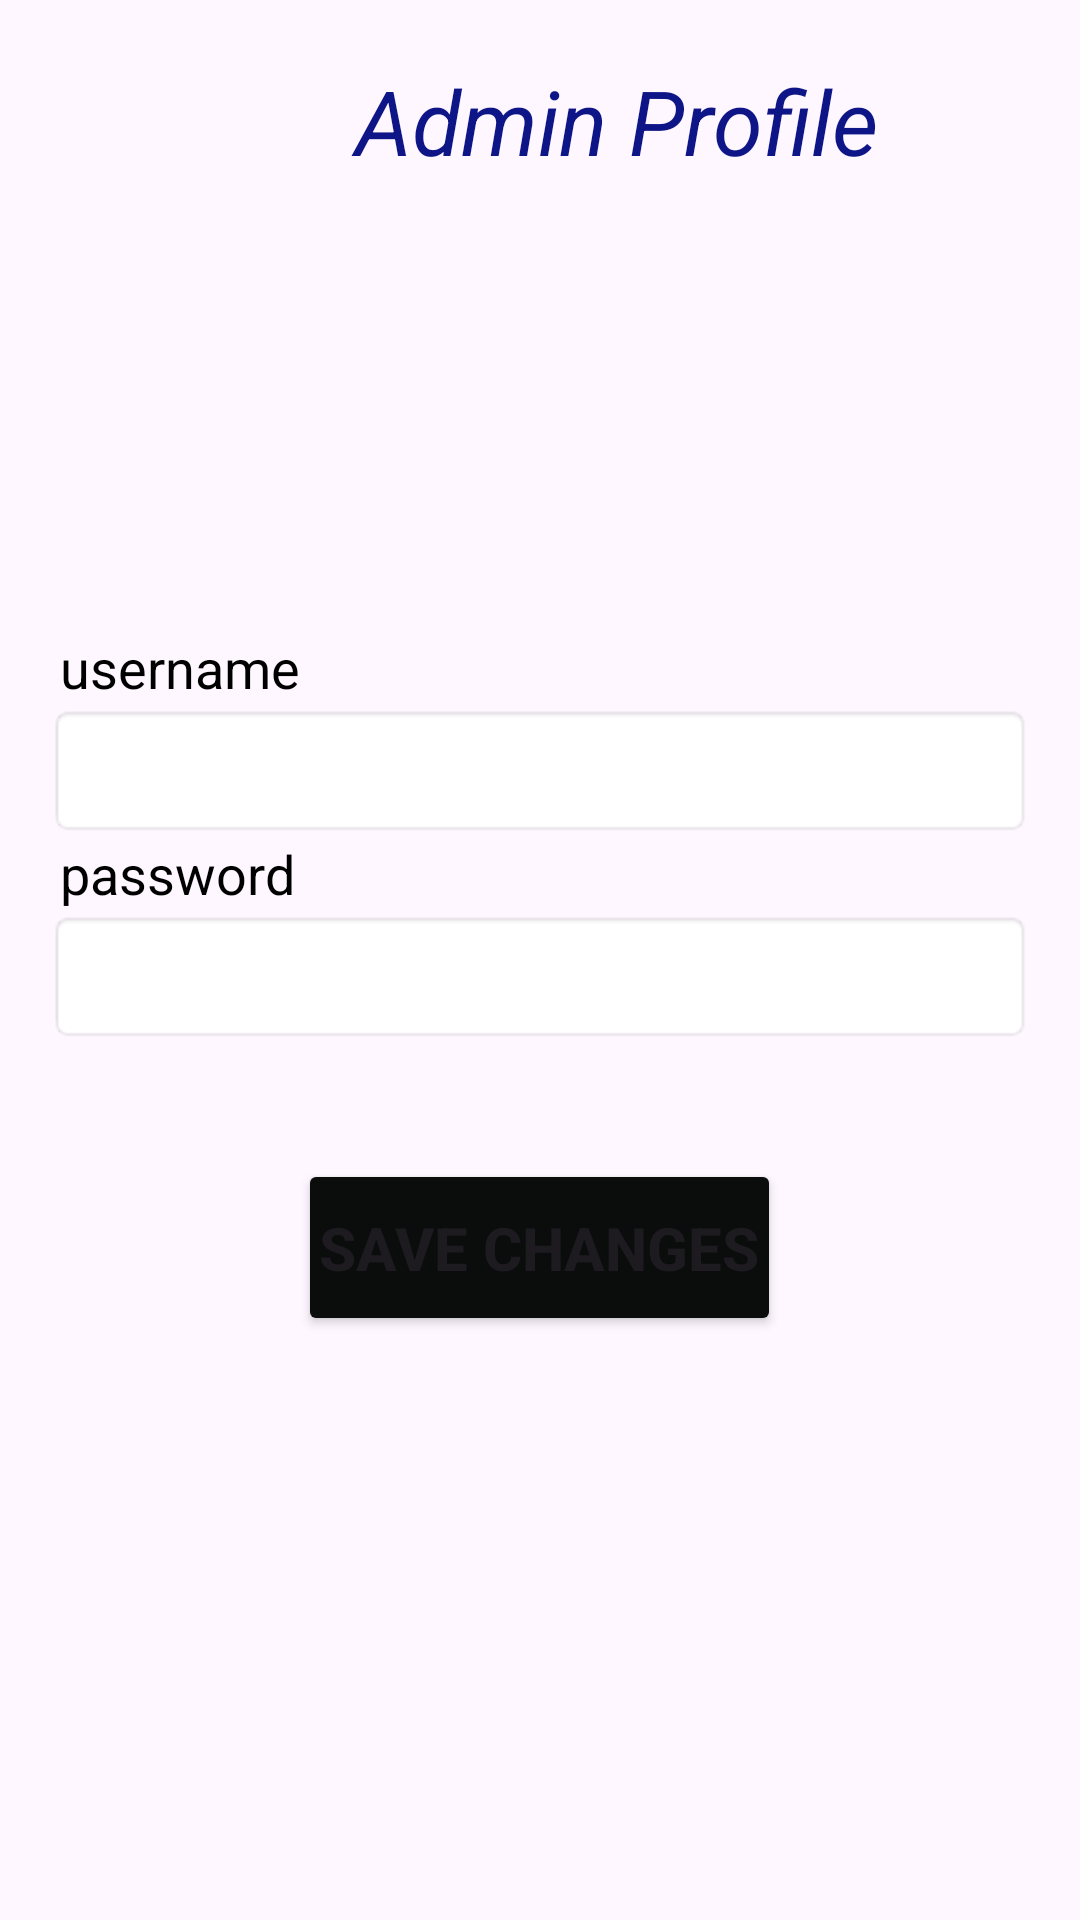

Write the Android layout XML for this screen, with the resource values it uses.
<!-- AndroidManifest.xml: application theme Theme.ElectBD -->
<!-- res/layout/activity_admin_profile.xml -->
<?xml version="1.0" encoding="utf-8"?>
<LinearLayout xmlns:android="http://schemas.android.com/apk/res/android"
    android:layout_width="match_parent"
    android:layout_height="match_parent"
    android:orientation="vertical"
    android:padding="16dp"
    android:id="@+id/admin_profile"
    android:gravity="top">


    <TextView
        android:layout_width="379dp"
        android:layout_height="wrap_content"
        android:layout_marginTop="4dp"
        android:layout_marginBottom="150dp"
        android:gravity="center"
        android:text="Admin Profile"
        android:textColor="#0D1587"
        android:textSize="30sp"
        android:textStyle="italic"

        />

    


    <LinearLayout
        android:layout_width="match_parent"
        android:layout_height="146dp"
        android:layout_gravity="center"
        android:orientation="vertical">


        <TextView
            android:id="@+id/tv_admin_username"
            android:layout_width="wrap_content"
            android:layout_height="wrap_content"
            android:layout_marginStart="4dp"
            android:text="@string/username"
            android:textColor="@color/black"
            android:textSize="18sp" />

        <EditText
            android:id="@+id/et_admin_username"
            android:layout_width="match_parent"
            android:layout_height="wrap_content"
            android:background="@android:drawable/editbox_background"
            android:inputType="text"
            android:padding="10dp"
            android:textColor="@color/black" />


        <TextView
            android:id="@+id/tv_admin_password"
            android:layout_width="wrap_content"
            android:layout_height="wrap_content"
            android:layout_marginStart="4dp"
            android:text="@string/password"
            android:textColor="@color/black"
            android:textSize="18sp" />

        <EditText
            android:id="@+id/et_admin_password"
            android:layout_width="match_parent"
            android:layout_height="wrap_content"
            android:background="@android:drawable/editbox_background"
            android:inputType="textPassword"
            android:padding="10dp"
            android:textColor="@color/black" />
    </LinearLayout>

    <Button
        android:id="@+id/btn_insert"
        android:layout_width="161dp"
        android:layout_height="59dp"
        android:layout_gravity="center"
        android:layout_marginStart="12dp"
        android:layout_marginTop="30dp"
        android:layout_marginEnd="12dp"
        android:layout_marginBottom="16dp"
        android:backgroundTint="#0A0D0B"
        android:padding="1dp"
        android:text="save changes"
        android:textSize="20sp"
        android:textStyle="bold" />

</LinearLayout>
<!-- resources referenced by this layout -->
<resources>
  <color name="black">#FF000000</color>
  <string name="password">password</string>
  <string name="username">username</string>
  <style name="Theme.ElectBD" parent="Base.Theme.ElectBD" />
  <style name="Base.Theme.ElectBD" parent="Theme.Material3.DayNight.NoActionBar">
          
          
      </style>
</resources>
